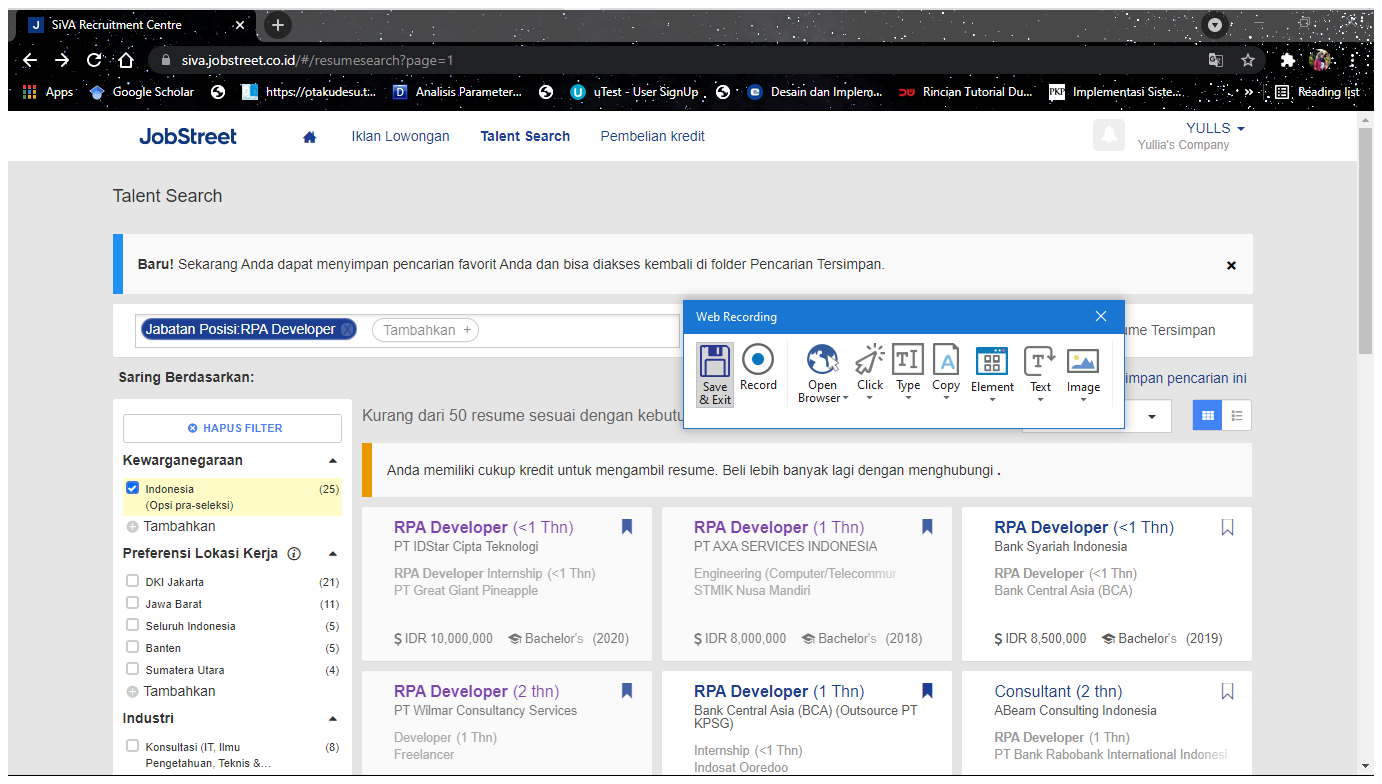
Task: REFramework based for automation of talent filtering in kalibrr and jobstreet by using UIPath.
Workflow: JOBSTREET_FilterTingkatJabatan

Step 1 [try]: Attach Browser 'SiVARecru Page' in window 'SiVA Recruitment Centre' (chrome.exe)

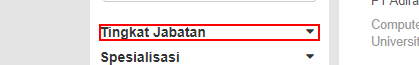
Step 2 [try]: click on the h5

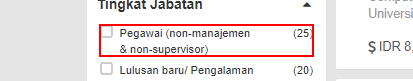
Step 3 [then]: check the label

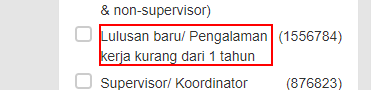
Step 4: find the element 'Lulusan baru/ Pengalaman kerja kurang dari 1 tahun'

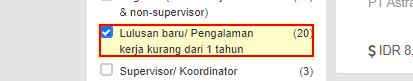
Step 5: click on the label

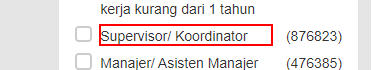
Step 6: find the element 'Supervisor/ Koordinator'

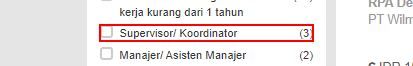
Step 7: click on the label

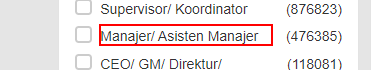
Step 8: find the element 'Manajer/ Asisten Manajer'

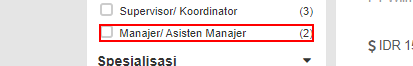
Step 9: click on the label